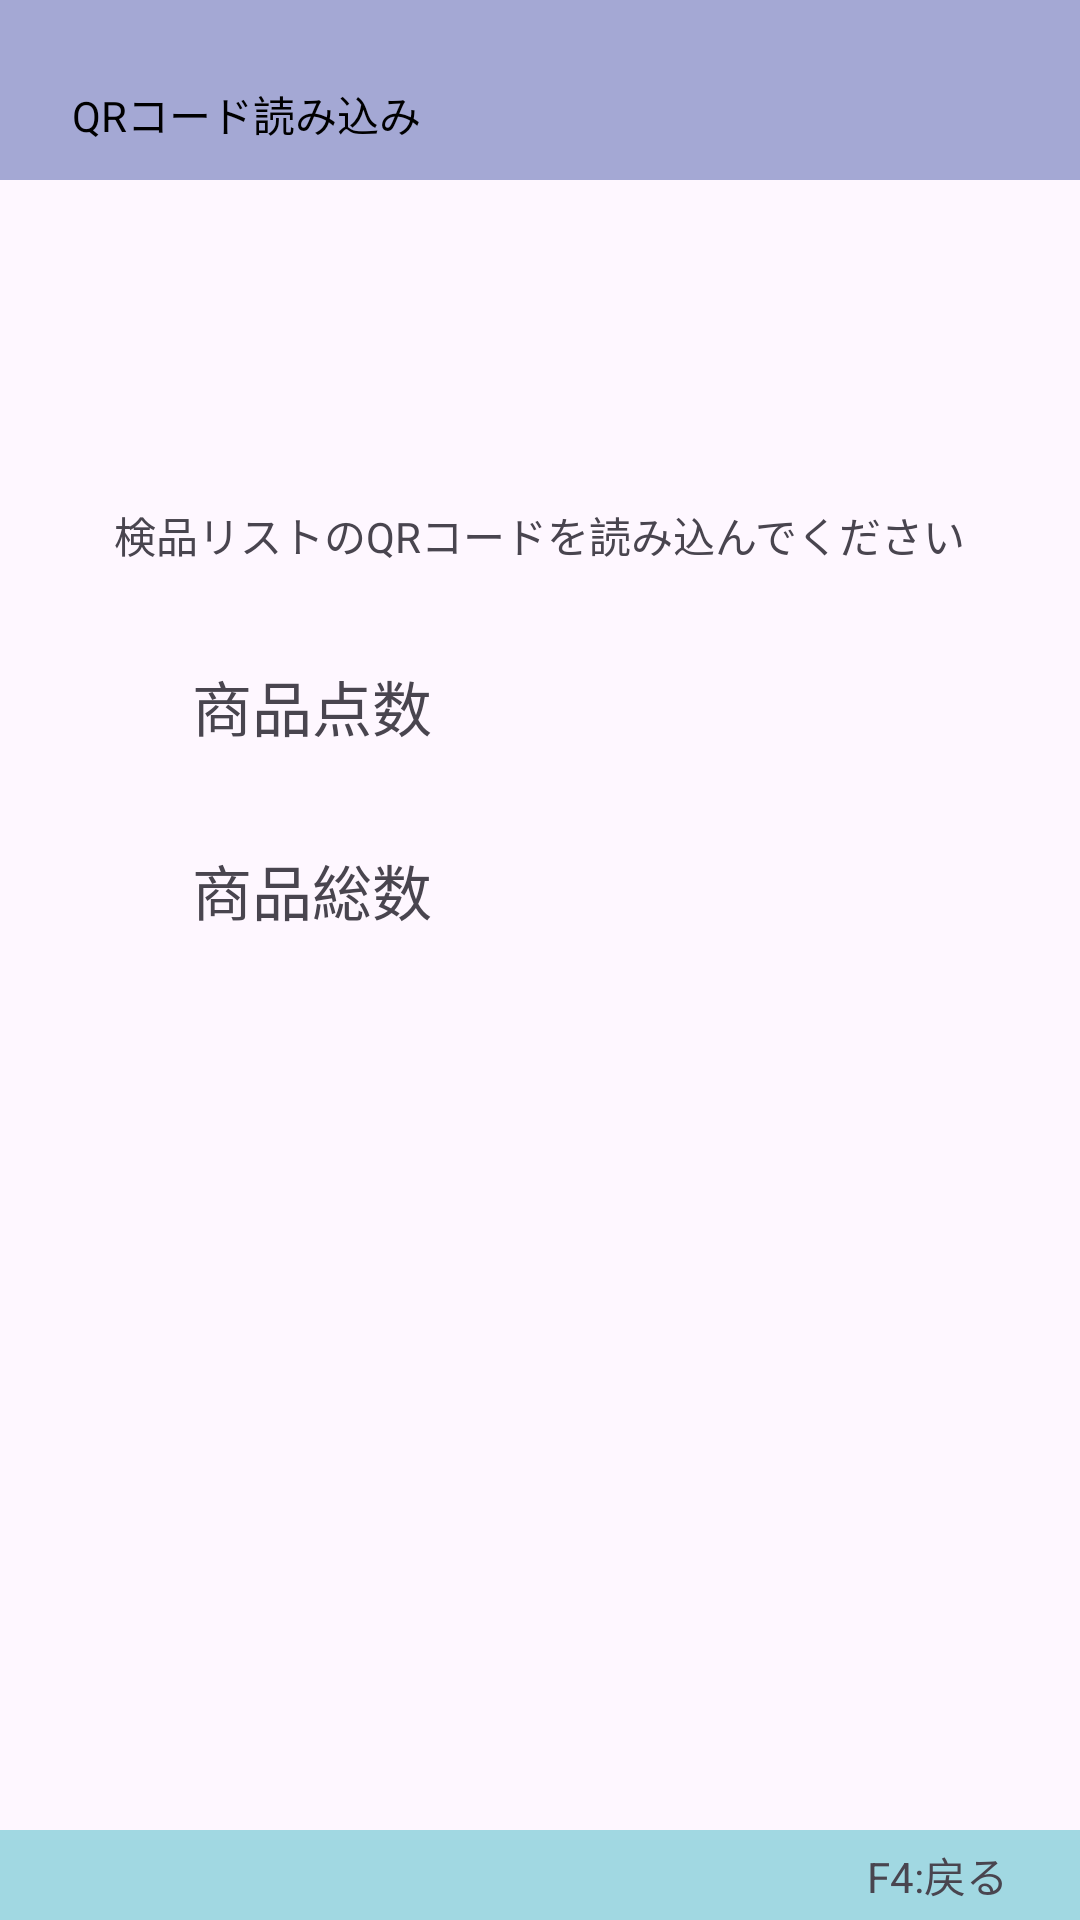

Write the Android layout XML for this screen, with the resource values it uses.
<!-- AndroidManifest.xml: application theme Theme.Horii_HHT -->
<!-- res/layout/nyuka01.xml -->
<?xml version="1.0" encoding="utf-8"?>
<androidx.constraintlayout.widget.ConstraintLayout xmlns:android="http://schemas.android.com/apk/res/android"
    xmlns:app="http://schemas.android.com/apk/res-auto"
    xmlns:tools="http://schemas.android.com/tools"
    android:layout_width="match_parent"
    android:layout_height="match_parent">
    
    <View
        android:id="@+id/view"
        android:layout_width="0dp"
        android:layout_height="60dp"
        android:background="#a4a8d4"
        app:layout_constraintEnd_toEndOf="parent"
        app:layout_constraintStart_toStartOf="parent"
        app:layout_constraintTop_toTopOf="parent" />
    
    <TextView
        android:id="@+id/textView"
        android:layout_width="wrap_content"
        android:layout_height="wrap_content"
        android:layout_marginStart="24dp"
        android:layout_marginTop="16dp"
        android:text="QRコード読み込み"
        android:textColor="#000000"
        app:layout_constraintBottom_toBottomOf="@+id/view"
        app:layout_constraintStart_toStartOf="@+id/view"
        app:layout_constraintTop_toTopOf="@+id/view" />
    
    <View
        android:id="@+id/view2"
        android:layout_width="0dp"
        android:layout_height="30dp"
        android:background="#a1d8e2"
        app:layout_constraintBottom_toBottomOf="parent"
        app:layout_constraintEnd_toEndOf="parent"
        app:layout_constraintStart_toStartOf="parent" />
    
    
    <TextView
        android:id="@+id/textView4"
        android:layout_width="wrap_content"
        android:layout_height="wrap_content"
        android:layout_marginEnd="24dp"
        android:text="F4:戻る"
        app:layout_constraintBottom_toBottomOf="parent"
        app:layout_constraintEnd_toEndOf="parent"
        app:layout_constraintTop_toTopOf="@+id/view2" />

    
    <TextView
        android:id="@+id/textView5"
        android:layout_width="wrap_content"
        android:layout_height="wrap_content"
        android:layout_marginTop="108dp"
        android:text="検品リストのQRコードを読み込んでください"
        app:layout_constraintEnd_toEndOf="parent"
        app:layout_constraintHorizontal_bias="0.497"
        app:layout_constraintStart_toStartOf="parent"
        app:layout_constraintTop_toBottomOf="@+id/view" />

    <TextView
        android:id="@+id/textView9"
        android:layout_width="wrap_content"
        android:layout_height="wrap_content"
        android:layout_marginStart="64dp"
        android:layout_marginTop="32dp"
        android:text="商品点数"
        android:textSize="20sp"
        app:layout_constraintStart_toStartOf="parent"
        app:layout_constraintTop_toBottomOf="@+id/textView5" />

    <TextView
        android:id="@+id/textView10"
        android:layout_width="wrap_content"
        android:layout_height="wrap_content"
        android:layout_marginTop="32dp"
        android:text="商品総数"
        android:textSize="20sp"
        app:layout_constraintStart_toStartOf="@+id/textView9"
        app:layout_constraintTop_toBottomOf="@+id/textView9" />

    <TextView
        android:id="@+id/itemNum"
        android:layout_width="wrap_content"
        android:layout_height="wrap_content"
        android:layout_marginEnd="32dp"
        app:layout_constraintBottom_toBottomOf="@+id/textView9"
        app:layout_constraintEnd_toEndOf="parent"
        app:layout_constraintStart_toEndOf="@+id/textView9"
        app:layout_constraintTop_toTopOf="@+id/textView9" />

    <TextView
        android:id="@+id/itemAll"
        android:layout_width="wrap_content"
        android:layout_height="wrap_content"
        app:layout_constraintBottom_toBottomOf="@+id/textView10"
        app:layout_constraintEnd_toEndOf="@+id/itemNum"
        app:layout_constraintHorizontal_bias="0.0"
        app:layout_constraintStart_toStartOf="@+id/itemNum"
        app:layout_constraintTop_toTopOf="@+id/textView10" />
</androidx.constraintlayout.widget.ConstraintLayout>
<!-- resources referenced by this layout -->
<resources>
  <style name="Theme.Horii_HHT" parent="Base.Theme.Horii_HHT" />
  <style name="Base.Theme.Horii_HHT" parent="Theme.Material3.DayNight.NoActionBar">
          
          
      </style>
</resources>
